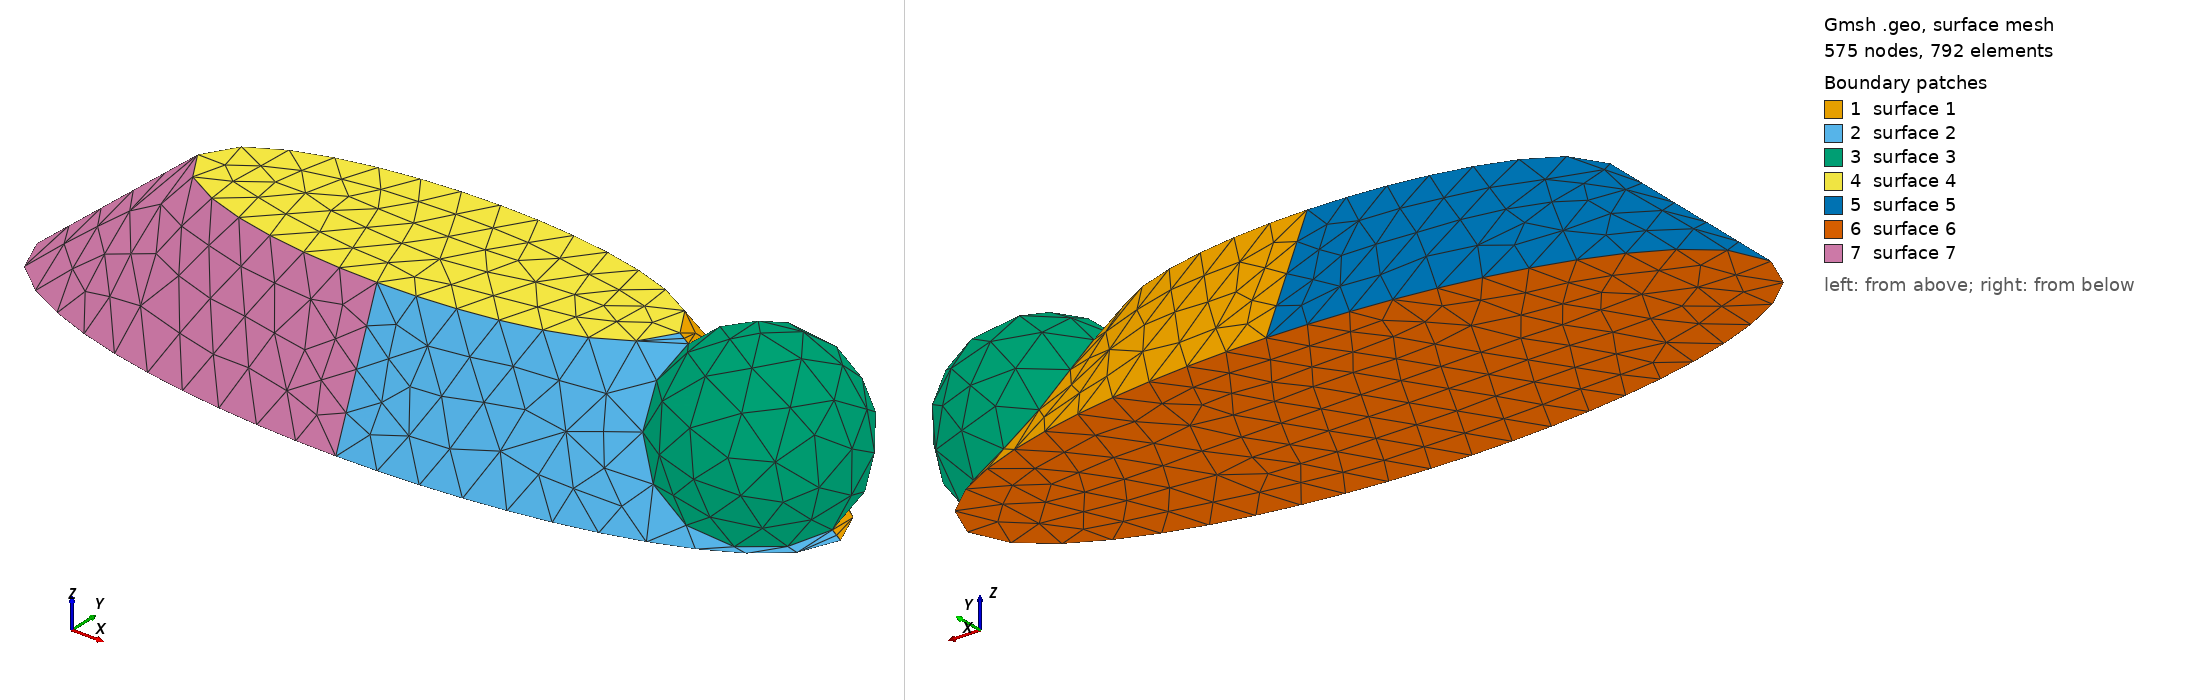

Gmsh geometry script, surface-meshed: 575 nodes, 792 surface elements. Boundary patches (legend numbers): 1 surface 1, 2 surface 2, 3 surface 3, 4 surface 4, 5 surface 5, 6 surface 6, 7 surface 7. Left view from above one corner, right view from below the opposite corner. The script declares no physical surfaces, so the legend lists its geometric surfaces.

=== ocellifera.geo (drawn) ===
// Okay we're drawing a Costasiella ocellifera in 3D!
SetFactory("OpenCASCADE");

// Characteristic length
lc = 5e-1;

// Parameters
under_major_axis = 3;
under_minor_axis = 1;
height = 1;
num_layers = 4;
taper = 0.4;

// Create ellipse curves at different heights
For i In {0:num_layers}
  z = height * i / num_layers;
  scale = 1 - taper * (z / height);
  
  // Create center point
  Point(100 + i*5 + 1) = {0, 0, z};
  
  // Create points on major and minor axes
  Point(100 + i*5 + 2) = {under_major_axis * scale, 0, z};
  Point(100 + i*5 + 3) = {0, under_minor_axis * scale, z};
  Point(100 + i*5 + 4) = {-under_major_axis * scale, 0, z};
  Point(100 + i*5 + 5) = {0, -under_minor_axis * scale, z};
  
  // Create ellipse arcs
  Ellipse(100 + i*4 + 1) = {100 + i*5 + 2, 100 + i*5 + 1, 100 + i*5 + 2, 100 + i*5 + 3};
  Ellipse(100 + i*4 + 2) = {100 + i*5 + 3, 100 + i*5 + 1, 100 + i*5 + 3, 100 + i*5 + 4};
  Ellipse(100 + i*4 + 3) = {100 + i*5 + 4, 100 + i*5 + 1, 100 + i*5 + 4, 100 + i*5 + 5};
  Ellipse(100 + i*4 + 4) = {100 + i*5 + 5, 100 + i*5 + 1, 100 + i*5 + 5, 100 + i*5 + 2};
  
  // Create wire (curve loop)
  Wire(100 + i) = {100 + i*4 + 1, 100 + i*4 + 2, 100 + i*4 + 3, 100 + i*4 + 4};
EndFor

// Create wires array for ThruSections
body_wires[] = {};
For i In {0:num_layers}
  body_wires[] += {100 + i};
EndFor

// ThruSections creates a solid through the wires
ThruSections(1) = {body_wires[]};

// Add sphere for head
head_radius = 0.7;
head_x = under_major_axis * 0.8;
head_y = 0;
head_z = height * 0.5;

Sphere(2) = {head_x, head_y, head_z, head_radius};

// Create a box below z=0 to cut off the sphere
box_size = 10;  // Large enough to contain the sphere
Box(3) = {head_x - box_size, head_y - box_size, -box_size, 
          2*box_size, 2*box_size, box_size};  // From z=-box_size to z=0

// Cut the sphere with the box (remove everything below z=0)
BooleanDifference{Volume{2}; Delete;}{Volume{3}; Delete;}

// Merge body and head
BooleanUnion{Volume{1}; Delete;}{Volume{2}; Delete;}

// Set the characteristic length to everything we've defined so far
Mesh.CharacteristicLengthFactor = lc;
